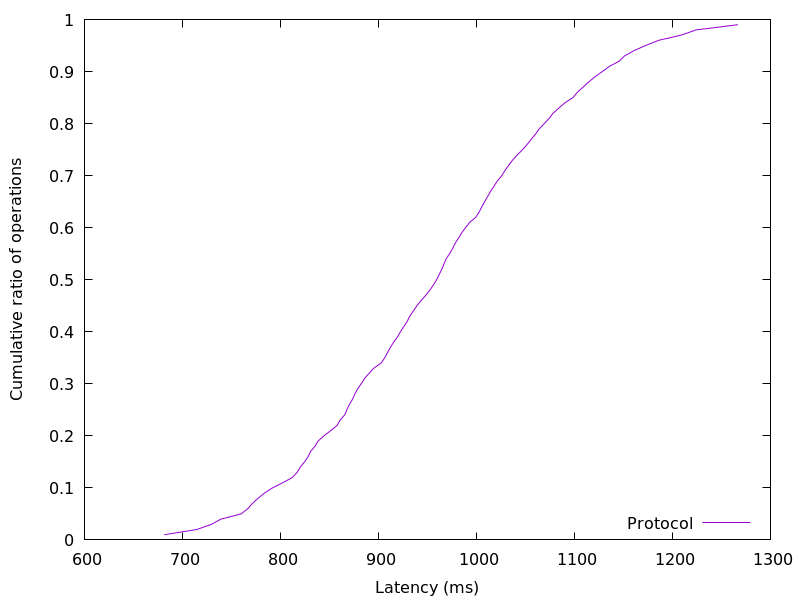

The data file committed next to this chart (first rows):
681.463808, 0.01
714.6, 0.02
729.6, 0.03
739.4, 0.04
760, 0.05
766.6, 0.06
771.4, 0.07
777.1, 0.08
783.7, 0.09
791.9, 0.1
802.6, 0.11
812.2, 0.12
817.1, 0.13
820.3, 0.14
824.6, 0.15
828.2, 0.16
830.8, 0.17
835.3, 0.18
838.5, 0.19
844.3, 0.2
851.3, 0.21
857.8, 0.22
860.8, 0.23
865.5, 0.24
867.7, 0.25
870.3, 0.26
873.5, 0.27
875.8, 0.28
878.7, 0.29
882.4, 0.3
885.7, 0.31
890.4, 0.32
895.3, 0.33
902.7, 0.34
906.5, 0.35
909.3, 0.36
912.2, 0.37
915.5, 0.38
919.4, 0.39
922.4, 0.4
925.8, 0.41
929.4, 0.42
931.9, 0.43
935.7, 0.44
939.2, 0.45
943.5, 0.46
948.3, 0.47
952.5, 0.48
956.1, 0.49
959.4, 0.5
962, 0.51
964.6, 0.52
966.8, 0.53
969.1, 0.54
972.6, 0.55
975.7, 0.56
978.3, 0.57
981.7, 0.58
985, 0.59
988.9, 0.6
993, 0.61
... 38 more rows
